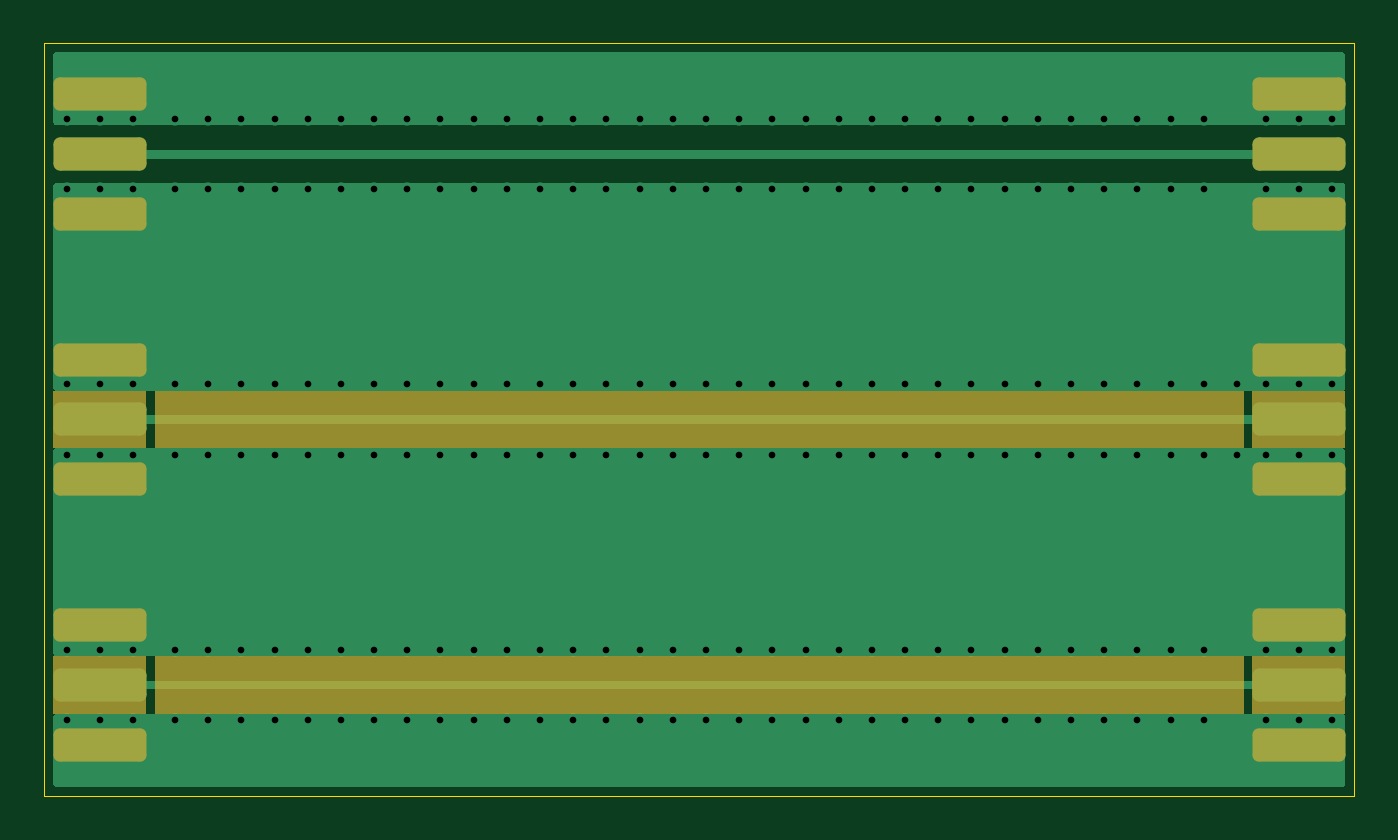
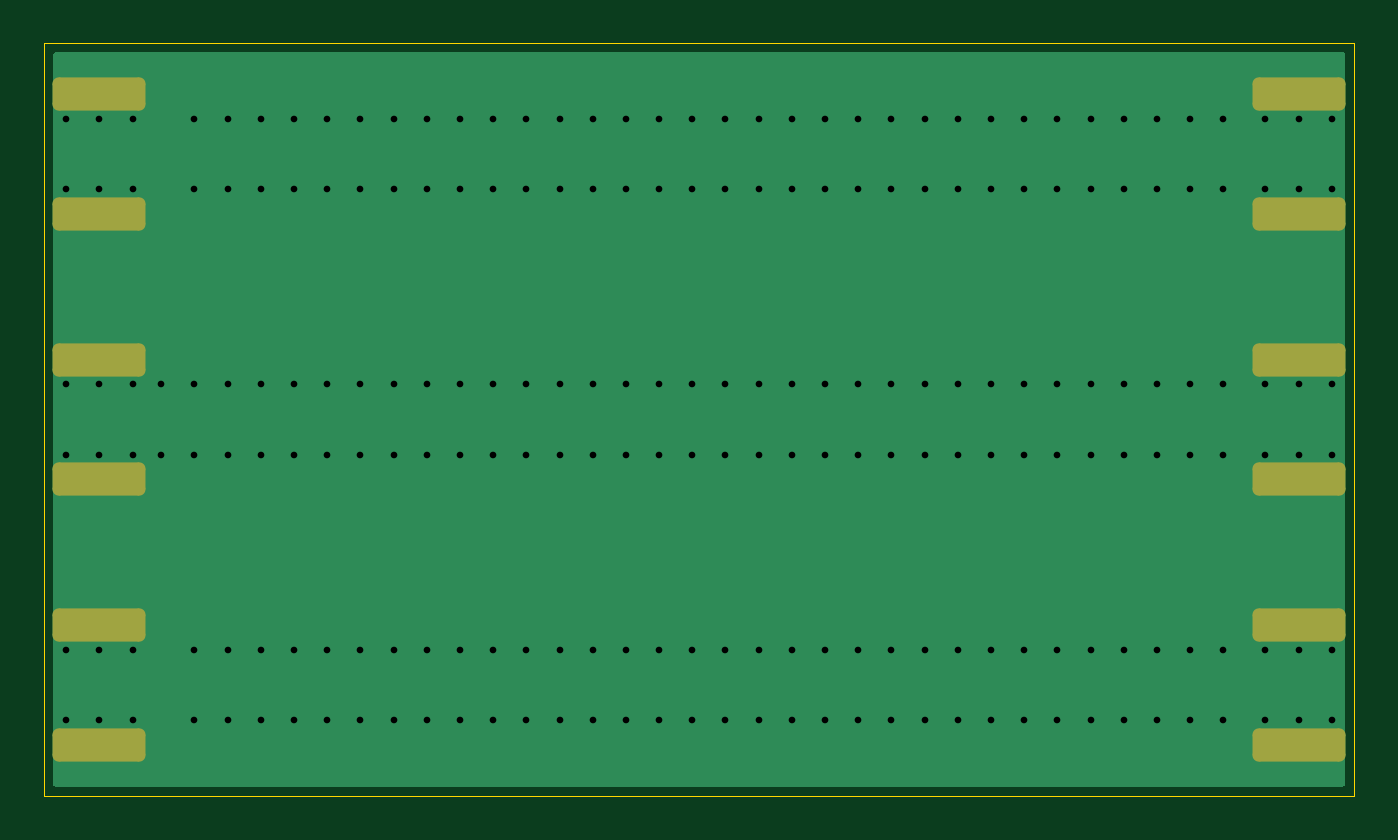
Circuit board: 13 layer files. Board 59.2 x 34.0 mm.
- bottom_copper: COUPON_SMA_THRU_v2-B_Cu.gbr (7503 bytes)
- bottom_mask: COUPON_SMA_THRU_v2-B_Mask.gbr (1616 bytes)
- paste: COUPON_SMA_THRU_v2-B_Paste.gbr (473 bytes)
- bottom_silk: COUPON_SMA_THRU_v2-B_Silkscreen.gbr (474 bytes)
- outline: COUPON_SMA_THRU_v2-Edge_Cuts.gbr (583 bytes)
- top_copper: COUPON_SMA_THRU_v2-F_Cu.gbr (10070 bytes)
- top_mask: COUPON_SMA_THRU_v2-F_Mask.gbr (2742 bytes)
- paste: COUPON_SMA_THRU_v2-F_Paste.gbr (473 bytes)
- top_silk: COUPON_SMA_THRU_v2-F_Silkscreen.gbr (474 bytes)
- inner_copper: COUPON_SMA_THRU_v2-In1_Cu.gbr (7475 bytes)
- inner_copper: COUPON_SMA_THRU_v2-In2_Cu.gbr (6169 bytes)
- drill: COUPON_SMA_THRU_v2-NPTH.drl (264 bytes)
- drill: COUPON_SMA_THRU_v2-PTH.drl (2732 bytes)

=== bottom_copper: COUPON_SMA_THRU_v2-B_Cu.gbr (7503 bytes, source omitted) ===
=== bottom_mask: COUPON_SMA_THRU_v2-B_Mask.gbr (1616 bytes, source withheld) ===
=== paste: COUPON_SMA_THRU_v2-B_Paste.gbr ===
%TF.GenerationSoftware,KiCad,Pcbnew,10.0.3*%
%TF.CreationDate,2026-06-11T20:06:06-04:00*%
%TF.ProjectId,COUPON_SMA_THRU_v2,434f5550-4f4e-45f5-934d-415f54485255,rev?*%
%TF.SameCoordinates,PX62ccf80PY69db9c0*%
%TF.FileFunction,Paste,Bot*%
%TF.FilePolarity,Positive*%
%FSLAX46Y46*%
G04 Gerber Fmt 4.6, Leading zero omitted, Abs format (unit mm)*
G04 Created by KiCad (PCBNEW 10.0.3) date 2026-06-11 20:06:06*
%MOMM*%
%LPD*%
G01*
G04 APERTURE LIST*
G04 APERTURE END LIST*
M02*

=== bottom_silk: COUPON_SMA_THRU_v2-B_Silkscreen.gbr ===
%TF.GenerationSoftware,KiCad,Pcbnew,10.0.3*%
%TF.CreationDate,2026-06-11T20:06:07-04:00*%
%TF.ProjectId,COUPON_SMA_THRU_v2,434f5550-4f4e-45f5-934d-415f54485255,rev?*%
%TF.SameCoordinates,PX62ccf80PY69db9c0*%
%TF.FileFunction,Legend,Bot*%
%TF.FilePolarity,Positive*%
%FSLAX46Y46*%
G04 Gerber Fmt 4.6, Leading zero omitted, Abs format (unit mm)*
G04 Created by KiCad (PCBNEW 10.0.3) date 2026-06-11 20:06:07*
%MOMM*%
%LPD*%
G01*
G04 APERTURE LIST*
G04 APERTURE END LIST*
M02*

=== outline: COUPON_SMA_THRU_v2-Edge_Cuts.gbr ===
%TF.GenerationSoftware,KiCad,Pcbnew,10.0.3*%
%TF.CreationDate,2026-06-11T20:06:07-04:00*%
%TF.ProjectId,COUPON_SMA_THRU_v2,434f5550-4f4e-45f5-934d-415f54485255,rev?*%
%TF.SameCoordinates,PX62ccf80PY69db9c0*%
%TF.FileFunction,Profile,NP*%
%FSLAX46Y46*%
G04 Gerber Fmt 4.6, Leading zero omitted, Abs format (unit mm)*
G04 Created by KiCad (PCBNEW 10.0.3) date 2026-06-11 20:06:07*
%MOMM*%
%LPD*%
G01*
G04 APERTURE LIST*
%TA.AperFunction,Profile*%
%ADD10C,0.050000*%
%TD*%
G04 APERTURE END LIST*
D10*
X0Y34000000D02*
X59200000Y34000000D01*
X59200000Y0D01*
X0Y0D01*
X0Y34000000D01*
M02*

=== top_copper: COUPON_SMA_THRU_v2-F_Cu.gbr (10070 bytes, source omitted) ===
=== top_mask: COUPON_SMA_THRU_v2-F_Mask.gbr (2742 bytes, source withheld) ===
=== paste: COUPON_SMA_THRU_v2-F_Paste.gbr ===
%TF.GenerationSoftware,KiCad,Pcbnew,10.0.3*%
%TF.CreationDate,2026-06-11T20:06:06-04:00*%
%TF.ProjectId,COUPON_SMA_THRU_v2,434f5550-4f4e-45f5-934d-415f54485255,rev?*%
%TF.SameCoordinates,PX62ccf80PY69db9c0*%
%TF.FileFunction,Paste,Top*%
%TF.FilePolarity,Positive*%
%FSLAX46Y46*%
G04 Gerber Fmt 4.6, Leading zero omitted, Abs format (unit mm)*
G04 Created by KiCad (PCBNEW 10.0.3) date 2026-06-11 20:06:06*
%MOMM*%
%LPD*%
G01*
G04 APERTURE LIST*
G04 APERTURE END LIST*
M02*

=== top_silk: COUPON_SMA_THRU_v2-F_Silkscreen.gbr ===
%TF.GenerationSoftware,KiCad,Pcbnew,10.0.3*%
%TF.CreationDate,2026-06-11T20:06:07-04:00*%
%TF.ProjectId,COUPON_SMA_THRU_v2,434f5550-4f4e-45f5-934d-415f54485255,rev?*%
%TF.SameCoordinates,PX62ccf80PY69db9c0*%
%TF.FileFunction,Legend,Top*%
%TF.FilePolarity,Positive*%
%FSLAX46Y46*%
G04 Gerber Fmt 4.6, Leading zero omitted, Abs format (unit mm)*
G04 Created by KiCad (PCBNEW 10.0.3) date 2026-06-11 20:06:07*
%MOMM*%
%LPD*%
G01*
G04 APERTURE LIST*
G04 APERTURE END LIST*
M02*

=== inner_copper: COUPON_SMA_THRU_v2-In1_Cu.gbr (7475 bytes, source omitted) ===
=== inner_copper: COUPON_SMA_THRU_v2-In2_Cu.gbr ===
%TF.GenerationSoftware,KiCad,Pcbnew,10.0.3*%
%TF.CreationDate,2026-06-11T20:06:06-04:00*%
%TF.ProjectId,COUPON_SMA_THRU_v2,434f5550-4f4e-45f5-934d-415f54485255,rev?*%
%TF.SameCoordinates,PX62ccf80PY69db9c0*%
%TF.FileFunction,Copper,L3,Inr*%
%TF.FilePolarity,Positive*%
%FSLAX46Y46*%
G04 Gerber Fmt 4.6, Leading zero omitted, Abs format (unit mm)*
G04 Created by KiCad (PCBNEW 10.0.3) date 2026-06-11 20:06:06*
%MOMM*%
%LPD*%
G01*
G04 APERTURE LIST*
%TA.AperFunction,ViaPad*%
%ADD10C,0.600000*%
%TD*%
G04 APERTURE END LIST*
D10*
%TO.N,GND*%
X53900000Y15400000D03*
X53900000Y18600000D03*
X58200000Y6600000D03*
X58200000Y3400000D03*
X55200000Y6600000D03*
X56700000Y3400000D03*
X55200000Y3400000D03*
X56700000Y6600000D03*
X55200000Y15400000D03*
X56700000Y15400000D03*
X56700000Y18600000D03*
X58200000Y15400000D03*
X55200000Y18600000D03*
X58200000Y18600000D03*
X56700000Y30600000D03*
X56700000Y27400000D03*
X55200000Y27400000D03*
X58200000Y27400000D03*
X55200000Y30600000D03*
X58200000Y30600000D03*
X52400000Y15400000D03*
X34400000Y18600000D03*
X50900000Y15400000D03*
X28400000Y15400000D03*
X46400000Y18600000D03*
X44900000Y15400000D03*
X10400000Y18600000D03*
X11900000Y18600000D03*
X38900000Y18600000D03*
X10400000Y15400000D03*
X26900000Y18600000D03*
X35900000Y15400000D03*
X47900000Y18600000D03*
X31400000Y15400000D03*
X16400000Y15400000D03*
X25400000Y15400000D03*
X17900000Y18600000D03*
X25400000Y18600000D03*
X11900000Y15400000D03*
X34400000Y15400000D03*
X40400000Y15400000D03*
X28400000Y18600000D03*
X49400000Y15400000D03*
X41900000Y15400000D03*
X20900000Y15400000D03*
X43400000Y18600000D03*
X7400000Y18600000D03*
X32900000Y15400000D03*
X23900000Y15400000D03*
X35900000Y18600000D03*
X22400000Y18600000D03*
X26900000Y15400000D03*
X32900000Y18600000D03*
X37400000Y18600000D03*
X29900000Y18600000D03*
X52400000Y18600000D03*
X47900000Y15400000D03*
X44900000Y18600000D03*
X38900000Y15400000D03*
X31400000Y18600000D03*
X14900000Y18600000D03*
X20900000Y18600000D03*
X46400000Y15400000D03*
X22400000Y15400000D03*
X13400000Y15400000D03*
X29900000Y15400000D03*
X49400000Y18600000D03*
X41900000Y18600000D03*
X7400000Y15400000D03*
X37400000Y15400000D03*
X23900000Y18600000D03*
X17900000Y15400000D03*
X5900000Y18600000D03*
X40400000Y18600000D03*
X5900000Y15400000D03*
X4000000Y18600000D03*
X1000000Y15400000D03*
X1000000Y18600000D03*
X2500000Y15400000D03*
X2500000Y18600000D03*
X4000000Y15400000D03*
X50900000Y18600000D03*
X8900000Y15400000D03*
X14900000Y15400000D03*
X43400000Y15400000D03*
X19400000Y18600000D03*
X13400000Y18600000D03*
X8900000Y18600000D03*
X16400000Y18600000D03*
X19400000Y15400000D03*
X52400000Y27400000D03*
X34400000Y30600000D03*
X50900000Y27400000D03*
X28400000Y27400000D03*
X46400000Y30600000D03*
X44900000Y27400000D03*
X10400000Y30600000D03*
X11900000Y30600000D03*
X38900000Y30600000D03*
X10400000Y27400000D03*
X26900000Y30600000D03*
X35900000Y27400000D03*
X47900000Y30600000D03*
X31400000Y27400000D03*
X16400000Y27400000D03*
X25400000Y27400000D03*
X17900000Y30600000D03*
X25400000Y30600000D03*
X11900000Y27400000D03*
X34400000Y27400000D03*
X40400000Y27400000D03*
X28400000Y30600000D03*
X49400000Y27400000D03*
X41900000Y27400000D03*
X20900000Y27400000D03*
X43400000Y30600000D03*
X7400000Y30600000D03*
X32900000Y27400000D03*
X23900000Y27400000D03*
X35900000Y30600000D03*
X22400000Y30600000D03*
X26900000Y27400000D03*
X32900000Y30600000D03*
X37400000Y30600000D03*
X29900000Y30600000D03*
X52400000Y30600000D03*
X47900000Y27400000D03*
X44900000Y30600000D03*
X38900000Y27400000D03*
X31400000Y30600000D03*
X14900000Y30600000D03*
X20900000Y30600000D03*
X46400000Y27400000D03*
X22400000Y27400000D03*
X13400000Y27400000D03*
X29900000Y27400000D03*
X49400000Y30600000D03*
X41900000Y30600000D03*
X7400000Y27400000D03*
X37400000Y27400000D03*
X23900000Y30600000D03*
X17900000Y27400000D03*
X5900000Y30600000D03*
X40400000Y30600000D03*
X5900000Y27400000D03*
X4000000Y30600000D03*
X1000000Y27400000D03*
X2500000Y30600000D03*
X2500000Y27400000D03*
X1000000Y30600000D03*
X4000000Y27400000D03*
X50900000Y30600000D03*
X8900000Y27400000D03*
X14900000Y27400000D03*
X43400000Y27400000D03*
X19400000Y30600000D03*
X13400000Y30600000D03*
X8900000Y30600000D03*
X16400000Y30600000D03*
X19400000Y27400000D03*
X19400000Y3400000D03*
X16400000Y6600000D03*
X8900000Y6600000D03*
X13400000Y6600000D03*
X19400000Y6600000D03*
X43400000Y3400000D03*
X14900000Y3400000D03*
X8900000Y3400000D03*
X50900000Y6600000D03*
X4000000Y6600000D03*
X1000000Y3400000D03*
X1000000Y6600000D03*
X2500000Y6600000D03*
X2500000Y3400000D03*
X4000000Y3400000D03*
X5900000Y3400000D03*
X40400000Y6600000D03*
X5900000Y6600000D03*
X17900000Y3400000D03*
X23900000Y6600000D03*
X37400000Y3400000D03*
X7400000Y3400000D03*
X41900000Y6600000D03*
X49400000Y6600000D03*
X29900000Y3400000D03*
X13400000Y3400000D03*
X22400000Y3400000D03*
X46400000Y3400000D03*
X20900000Y6600000D03*
X14900000Y6600000D03*
X31400000Y6600000D03*
X38900000Y3400000D03*
X44900000Y6600000D03*
X47900000Y3400000D03*
X52400000Y6600000D03*
X29900000Y6600000D03*
X37400000Y6600000D03*
X32900000Y6600000D03*
X26900000Y3400000D03*
X22400000Y6600000D03*
X35900000Y6600000D03*
X23900000Y3400000D03*
X32900000Y3400000D03*
X7400000Y6600000D03*
X43400000Y6600000D03*
X20900000Y3400000D03*
X41900000Y3400000D03*
X49400000Y3400000D03*
X28400000Y6600000D03*
X40400000Y3400000D03*
X34400000Y3400000D03*
X11900000Y3400000D03*
X25400000Y6600000D03*
X17900000Y6600000D03*
X25400000Y3400000D03*
X16400000Y3400000D03*
X31400000Y3400000D03*
X47900000Y6600000D03*
X35900000Y3400000D03*
X26900000Y6600000D03*
X10400000Y3400000D03*
X38900000Y6600000D03*
X11900000Y6600000D03*
X10400000Y6600000D03*
X44900000Y3400000D03*
X46400000Y6600000D03*
X28400000Y3400000D03*
X50900000Y3400000D03*
X34400000Y6600000D03*
X52400000Y3400000D03*
%TD*%
%TA.AperFunction,Conductor*%
%TO.N,GND*%
G36*
X58742539Y33579815D02*
G01*
X58788294Y33527011D01*
X58799500Y33475500D01*
X58799500Y524500D01*
X58779815Y457461D01*
X58727011Y411706D01*
X58675500Y400500D01*
X524500Y400500D01*
X457461Y420185D01*
X411706Y472989D01*
X400500Y524500D01*
X400500Y33475500D01*
X420185Y33542539D01*
X472989Y33588294D01*
X524500Y33599500D01*
X58675500Y33599500D01*
X58742539Y33579815D01*
G37*
%TD.AperFunction*%
%TD*%
M02*

=== drill: COUPON_SMA_THRU_v2-NPTH.drl ===
M48
; DRILL file KiCad 10.0.3 date 2026-06-11T20:06:05
; FORMAT={-:-/ absolute / metric / decimal}
; #@! TF.CreationDate,2026-06-11T20:06:05-04:00
; #@! TF.GenerationSoftware,Kicad,Pcbnew,10.0.3
; #@! TF.FileFunction,NonPlated,1,4,NPTH
FMAT,2
METRIC
%
G90
G05
M30

=== drill: COUPON_SMA_THRU_v2-PTH.drl ===
M48
; DRILL file KiCad 10.0.3 date 2026-06-11T20:06:05
; FORMAT={-:-/ absolute / metric / decimal}
; #@! TF.CreationDate,2026-06-11T20:06:05-04:00
; #@! TF.GenerationSoftware,Kicad,Pcbnew,10.0.3
; #@! TF.FileFunction,Plated,1,4,PTH
FMAT,2
METRIC
; #@! TA.AperFunction,Plated,PTH,ViaDrill
T1C0.300
%
G90
G05
T1
X1.0Y30.6
X1.0Y27.4
X1.0Y18.6
X1.0Y15.4
X1.0Y6.6
X1.0Y3.4
X2.5Y30.6
X2.5Y27.4
X2.5Y18.6
X2.5Y15.4
X2.5Y6.6
X2.5Y3.4
X4.0Y30.6
X4.0Y27.4
X4.0Y18.6
X4.0Y15.4
X4.0Y6.6
X4.0Y3.4
X5.9Y30.6
X5.9Y27.4
X5.9Y18.6
X5.9Y15.4
X5.9Y6.6
X5.9Y3.4
X7.4Y30.6
X7.4Y27.4
X7.4Y18.6
X7.4Y15.4
X7.4Y6.6
X7.4Y3.4
X8.9Y30.6
X8.9Y27.4
X8.9Y18.6
X8.9Y15.4
X8.9Y6.6
X8.9Y3.4
X10.4Y30.6
X10.4Y27.4
X10.4Y18.6
X10.4Y15.4
X10.4Y6.6
X10.4Y3.4
X11.9Y30.6
X11.9Y27.4
X11.9Y18.6
X11.9Y15.4
X11.9Y6.6
X11.9Y3.4
X13.4Y30.6
X13.4Y27.4
X13.4Y18.6
X13.4Y15.4
X13.4Y6.6
X13.4Y3.4
X14.9Y30.6
X14.9Y27.4
X14.9Y18.6
X14.9Y15.4
X14.9Y6.6
X14.9Y3.4
X16.4Y30.6
X16.4Y27.4
X16.4Y18.6
X16.4Y15.4
X16.4Y6.6
X16.4Y3.4
X17.9Y30.6
X17.9Y27.4
X17.9Y18.6
X17.9Y15.4
X17.9Y6.6
X17.9Y3.4
X19.4Y30.6
X19.4Y27.4
X19.4Y18.6
X19.4Y15.4
X19.4Y6.6
X19.4Y3.4
X20.9Y30.6
X20.9Y27.4
X20.9Y18.6
X20.9Y15.4
X20.9Y6.6
X20.9Y3.4
X22.4Y30.6
X22.4Y27.4
X22.4Y18.6
X22.4Y15.4
X22.4Y6.6
X22.4Y3.4
X23.9Y30.6
X23.9Y27.4
X23.9Y18.6
X23.9Y15.4
X23.9Y6.6
X23.9Y3.4
X25.4Y30.6
X25.4Y27.4
X25.4Y18.6
X25.4Y15.4
X25.4Y6.6
X25.4Y3.4
X26.9Y30.6
X26.9Y27.4
X26.9Y18.6
X26.9Y15.4
X26.9Y6.6
X26.9Y3.4
X28.4Y30.6
X28.4Y27.4
X28.4Y18.6
X28.4Y15.4
X28.4Y6.6
X28.4Y3.4
X29.9Y30.6
X29.9Y27.4
X29.9Y18.6
X29.9Y15.4
X29.9Y6.6
X29.9Y3.4
X31.4Y30.6
X31.4Y27.4
X31.4Y18.6
X31.4Y15.4
X31.4Y6.6
X31.4Y3.4
X32.9Y30.6
X32.9Y27.4
X32.9Y18.6
X32.9Y15.4
X32.9Y6.6
X32.9Y3.4
X34.4Y30.6
X34.4Y27.4
X34.4Y18.6
X34.4Y15.4
X34.4Y6.6
X34.4Y3.4
X35.9Y30.6
X35.9Y27.4
X35.9Y18.6
X35.9Y15.4
X35.9Y6.6
X35.9Y3.4
X37.4Y30.6
X37.4Y27.4
X37.4Y18.6
X37.4Y15.4
X37.4Y6.6
X37.4Y3.4
X38.9Y30.6
X38.9Y27.4
X38.9Y18.6
X38.9Y15.4
X38.9Y6.6
X38.9Y3.4
X40.4Y30.6
X40.4Y27.4
X40.4Y18.6
X40.4Y15.4
X40.4Y6.6
X40.4Y3.4
X41.9Y30.6
X41.9Y27.4
X41.9Y18.6
X41.9Y15.4
X41.9Y6.6
X41.9Y3.4
X43.4Y30.6
X43.4Y27.4
X43.4Y18.6
X43.4Y15.4
X43.4Y6.6
X43.4Y3.4
X44.9Y30.6
X44.9Y27.4
X44.9Y18.6
X44.9Y15.4
X44.9Y6.6
X44.9Y3.4
X46.4Y30.6
X46.4Y27.4
X46.4Y18.6
X46.4Y15.4
X46.4Y6.6
X46.4Y3.4
X47.9Y30.6
X47.9Y27.4
X47.9Y18.6
X47.9Y15.4
X47.9Y6.6
X47.9Y3.4
X49.4Y30.6
X49.4Y27.4
X49.4Y18.6
X49.4Y15.4
X49.4Y6.6
X49.4Y3.4
X50.9Y30.6
X50.9Y27.4
X50.9Y18.6
X50.9Y15.4
X50.9Y6.6
X50.9Y3.4
X52.4Y30.6
X52.4Y27.4
X52.4Y18.6
X52.4Y15.4
X52.4Y6.6
X52.4Y3.4
X53.9Y18.6
X53.9Y15.4
X55.2Y30.6
X55.2Y27.4
X55.2Y18.6
X55.2Y15.4
X55.2Y6.6
X55.2Y3.4
X56.7Y30.6
X56.7Y27.4
X56.7Y18.6
X56.7Y15.4
X56.7Y6.6
X56.7Y3.4
X58.2Y30.6
X58.2Y27.4
X58.2Y18.6
X58.2Y15.4
X58.2Y6.6
X58.2Y3.4
M30
